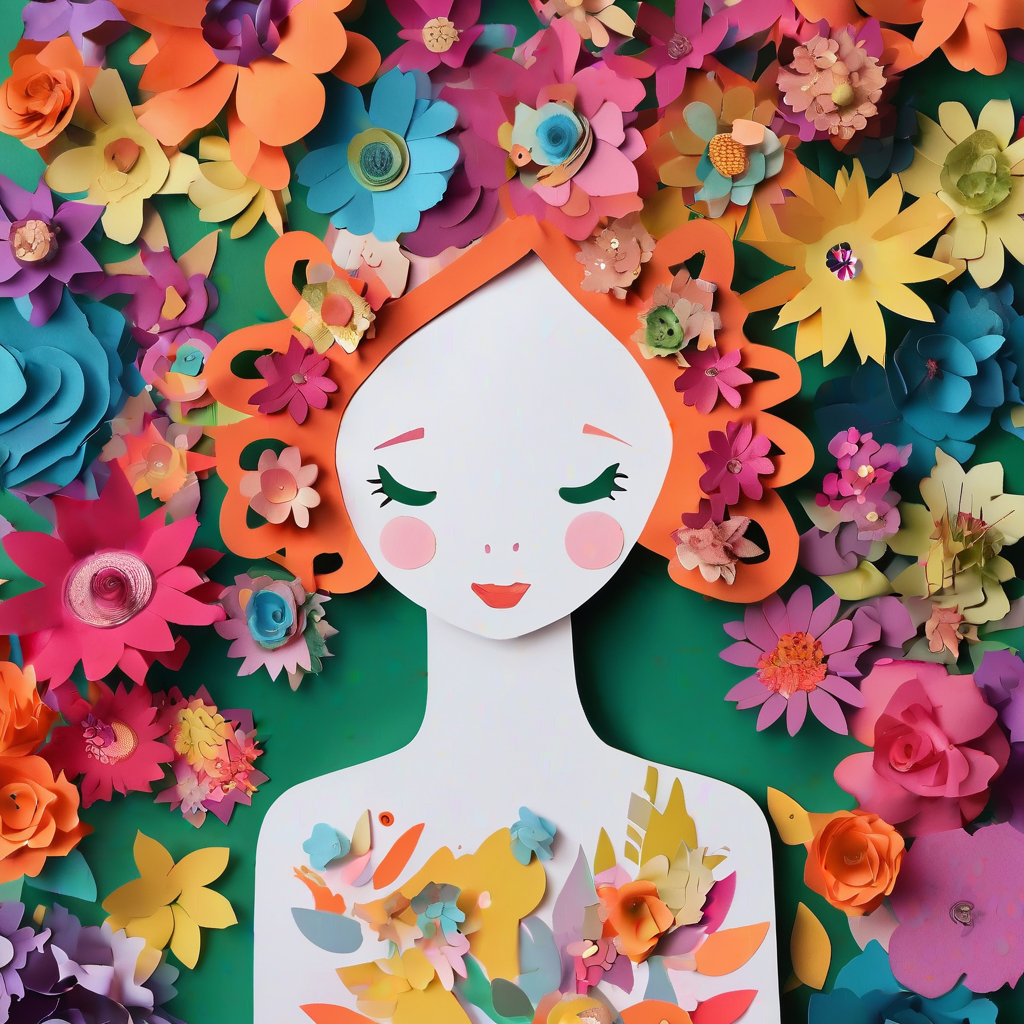
Generation parameters embedded in this image by AUTOMATIC1111 Stable Diffusion web UI or a fork of it (Forge, ...) (PNG 'parameters' text chunk):
Portrait of a Paper Princess, colorful flowers
Steps: 75, Sampler: DPM++ 2M SDE, CFG scale: 6, Seed: 4284647558, Size: 1024x1024, Model hash: e6bb9ea85b, Model: sd_xl_base_1.0_0.9vae, Version: v1.5.1